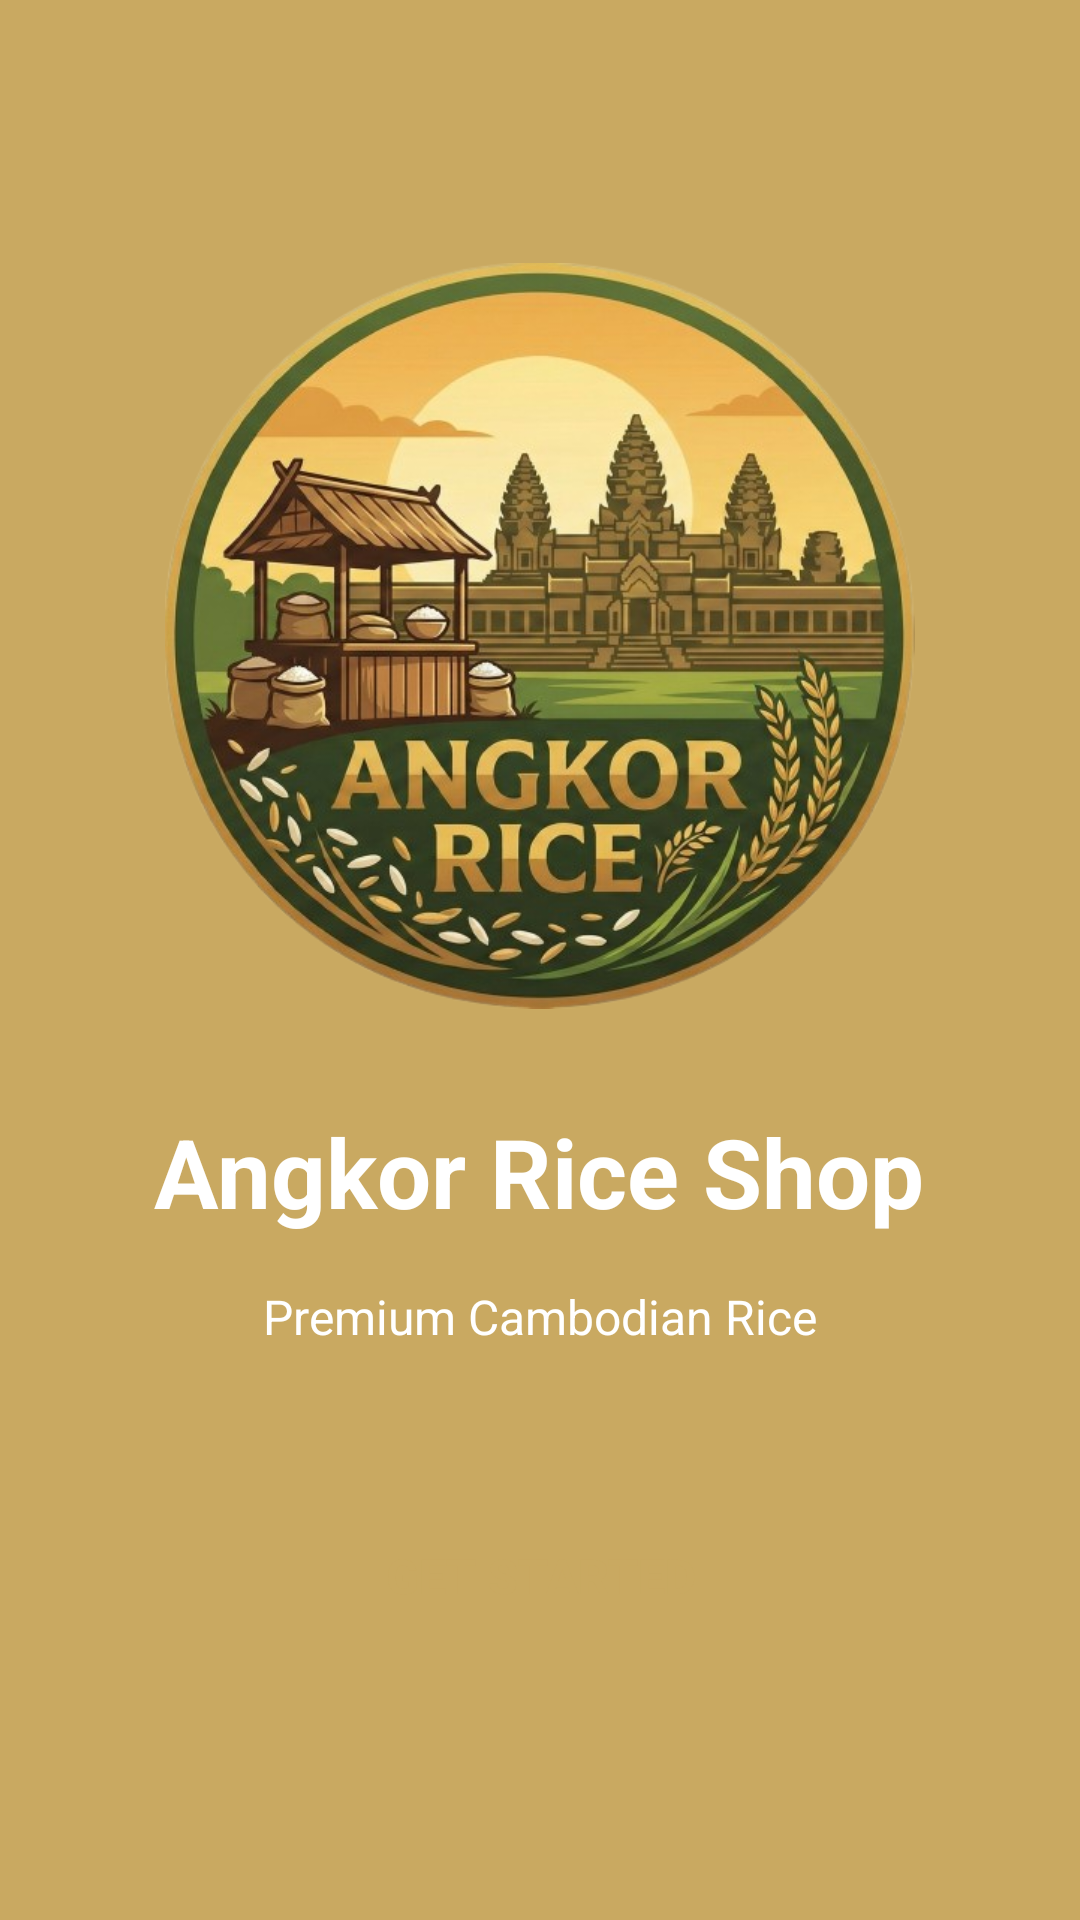

Layout XML and referenced resources for this Android screen:
<!-- AndroidManifest.xml: application theme Theme.AngkorRiceApp -->
<!-- res/layout/activity_welcome_screen.xml -->
<?xml version="1.0" encoding="utf-8"?>
<LinearLayout xmlns:android="http://schemas.android.com/apk/res/android"
    xmlns:tools="http://schemas.android.com/tools"
    android:layout_width="match_parent"
    android:layout_height="match_parent"
    android:orientation="vertical"
    android:gravity="center"
    android:background="@color/background_color"
    tools:context=".SplashScreenActivity">

    <ImageView
        android:layout_width="250dp"
        android:layout_height="250dp"
        android:src="@drawable/angkorricelogo"
        android:contentDescription="Angkor Rice Logo"
        android:layout_marginBottom="32dp"
        android:scaleType="centerInside" />

    <TextView
        android:layout_width="wrap_content"
        android:layout_height="wrap_content"
        android:text="Angkor Rice Shop"
        android:textSize="32sp"
        android:textStyle="bold"
        android:textColor="@color/white"
        android:layout_marginBottom="16dp"/>

    <TextView
        android:layout_width="wrap_content"
        android:layout_height="wrap_content"
        android:text="Premium Cambodian Rice"
        android:textSize="16sp"
        android:textColor="@color/white"
        android:layout_marginBottom="48dp"/>

    <androidx.appcompat.widget.AppCompatButton
        android:id="@+id/btn_get_start"
        android:layout_width="220dp"
        android:layout_height="55dp"
        android:text="Get Started"
        android:textStyle="bold"
        android:background="@drawable/quantity_button_background"
        android:textColor="@color/gold"
        android:textSize="16sp" />

</LinearLayout>
<!-- resources referenced by this layout -->
<resources>
  <color name="background_color">#C9A961</color>
  <color name="gold">#C9A961</color>
  <color name="white">#FFFFFF</color>
  <!-- drawable angkorricelogo: png bitmap (drawable, 462665 bytes) -->
  <style name="Theme.AngkorRiceApp" parent="Base.Theme.AngkorRiceApp" />
  <style name="Base.Theme.AngkorRiceApp" parent="Theme.Material3.DayNight.NoActionBar">
          
          <item name="android:statusBarColor">@color/header_color</item>
          <item name="android:windowLightStatusBar">true</item>
  
          <item name="android:navigationBarColor">@color/header_color</item>
          <item name="android:windowLightNavigationBar">true</item>
          
      </style>
</resources>
